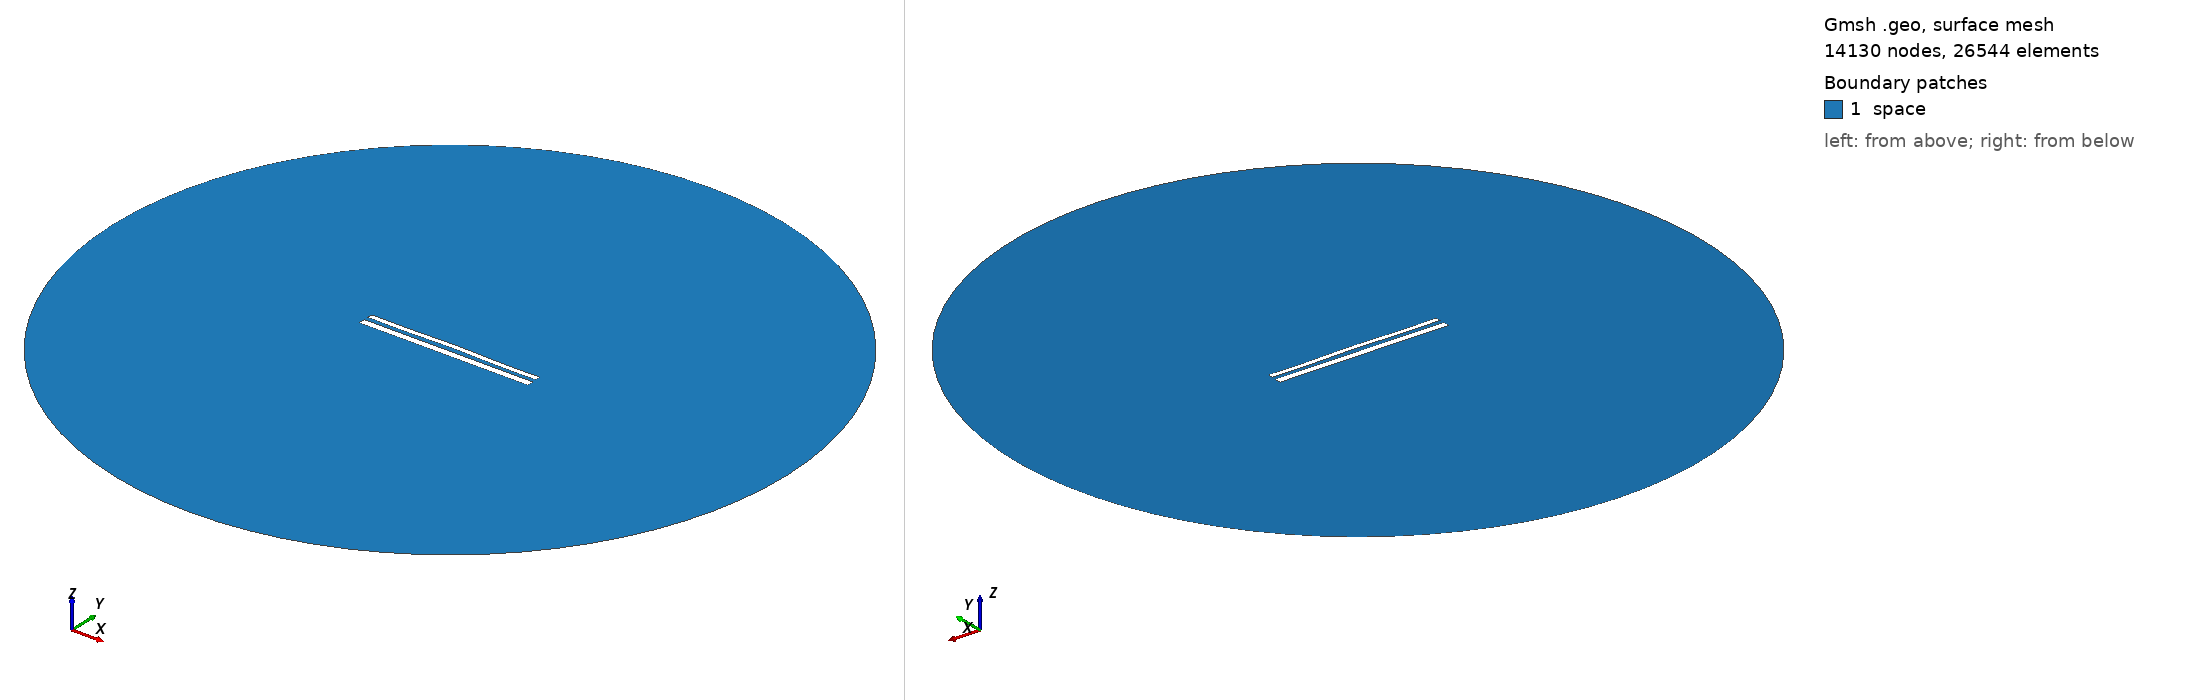

Gmsh geometry script, surface-meshed: 14130 nodes, 26544 surface elements. Boundary patches (legend numbers): 1 space. Left view from above one corner, right view from below the opposite corner. Legend entries are the model's physical surfaces. The drawing asked Gmsh for element sizes between 1% and 20% of the model's largest extent; the script's own settings can give other sizes.

=== 12111.geo (drawn) ===
//---------------------------------------
// Geometry kernel
//---------------------------------------

SetFactory("OpenCASCADE");



//---------------------------------------
// Parameters of the geometry
//---------------------------------------

// Overetch of the upper plate
overetch = 0.375;

// Distance between the plates
distance = 2.5;

// Discretization over the x axis (for the deformation)
nx = 50; 

// Length of the plate
L = 100 - overetch; 

// Number of modes
n = 4; 

// 1st mode coefficient
coeff(1) = -0.075;
beta(1) = 0.596864 * 3.1415926535 / L;

// 2nd mode coefficient
coeff(2) = 0.15;
beta(2) = 1.49418 * 3.1415926535 / L;

// 3rd mode coefficient
coeff(3) = 0.0;
beta(3) = 2.50025 * 3.1415926535 / L;

// 4th mode coefficient
coeff(4) = -0.15;
beta(4) = 3.49999 * 3.1415926535 / L;



//---------------------------------------
// Upper plate (deformed rectangle)
//---------------------------------------

// Coordiantes of the upper plate
xmin = -50;
xmax = 50 - overetch;

// Height of the upper plate
yheight = 4 - 2 * overetch;

// Indexes of the points
UpperID[] = {};
LowerID[] = {};
LeftID[] = {};
RightID[] = {};

// Point index
p = 1;

// Horizontal edges
For i In {1:nx}
    x = xmin + (i-1)*(xmax - xmin)/(nx-1);

    y_bottom = distance / 2 + overetch;
    For j In {1:n}
        C = (Cosh(beta(j)*L) + Cos(beta(j)*L)) / (Sinh(beta(j)*L) + Sin(beta(j)*L));
        y_bottom  = y_bottom + coeff(j) * (Cosh(beta(j)*(x+50)) - Cos(beta(j)*(x+50)) - C * (Sinh(beta(j)*(x+50)) - Sin(beta(j)*(x+50))));
    EndFor

    y_top = y_bottom + yheight;

    Point(p) = {x, y_top, 0, 1.0};
    UpperID[i] = p;
    p = p + 1;

    Point(p) = {x, y_bottom, 0, 1.0};
    LowerID[i] = p;
    p = p + 1;
EndFor

// Create point lists
UpperPts[] = {}; LowerPts[] = {};
For i In {1:nx}
  UpperPts[] += {UpperID[i]};
  LowerPts[] += {LowerID[i]};
EndFor

// Build splines
Spline(1) = {UpperPts[]};
Spline(2) = {LowerPts[]};
Line(3) = {LowerPts[nx-1], UpperPts[nx-1]};
Line(4) = {LowerPts[0], UpperPts[0]};

// Build the plane surface
Curve Loop(1) = {2, 3, -1, -4};
Plane Surface(1) = {1};



//---------------------------------------
// Lower plate (rectangle)
//---------------------------------------

// Vertices
Point(1001) = {-50, -1, 0, 1.0};
Point(1002) = { 50, -1, 0, 1.0};
Point(1003) = { 50,  -5, 0, 1.0};
Point(1004) = {-50,  -5, 0, 1.0};

// Edges
Line(5) = {1001, 1002};
Line(6) = {1002, 1003};
Line(7) = {1003, 1004};
Line(8) = {1004, 1001};

// Plane surface
Line Loop(2) = {5, 6, 7, 8};
Plane Surface(2) = {2}; 



//---------------------------------------
// Outer (fictious) boundary
//---------------------------------------

// Points
Point(1005) = {0, 0, 0};       // Center
Point(1006) = {200, 0, 0};     // Start point
Point(1007) = {0, 200, 0};     // 90 degrees
Point(1008) = {-200, 0, 0};    // 180 degrees
Point(1009) = {0, -200, 0};    // 270 degrees

// Circle arcs (each needs start, center, end)
Circle(9) = {1006, 1005, 1007};
Circle(10) = {1007, 1005, 1008};
Circle(11) = {1008, 1005, 1009};
Circle(12) = {1009, 1005, 1006};

// Plane surface for the entire domain
Curve Loop(3) = {9, 10, 11, 12};
Surface(3) = {3};

// Subtract the plates from the whole domain to obtain the actual domain where we want to solve the equations
BooleanDifference{ Surface{3}; Delete; }{ Surface{1}; Surface{2}; Delete; }




//---------------------------------------
// Transfinite Lines/Curves
//---------------------------------------

// Set the number of points on the boundaries
r = 7;

// Plates
Transfinite Curve {1, 2} = 50*r Using Progression 1;
Transfinite Curve {3, 4} = 2*r Using Progression 1;
Transfinite Line {5, 7} = 50*r Using Progression 1;
Transfinite Line {6, 8} = 2*r Using Progression 1;

// Outer boundary
Transfinite Line {9, 10, 11, 12} = 20 Using Progression 1;



//---------------------------------------
// Physical groups
//---------------------------------------                

// Physical curves (boundaries)
Physical Line("force_segment", 10) = {2};
Physical Line("upper_plate", 11) = {1, 3, 4};
Physical Line("lower_plate", 12) = {5, 6, 7, 8};
Physical Line("boundary", 20) = {9, 10, 11, 12};

// Physical Surfaces
Physical Surface("space", 30) = {3};



//---------------------------------------
// 6. Generate the Mesh
//---------------------------------------

// 2D mesh generation
Mesh 2;
